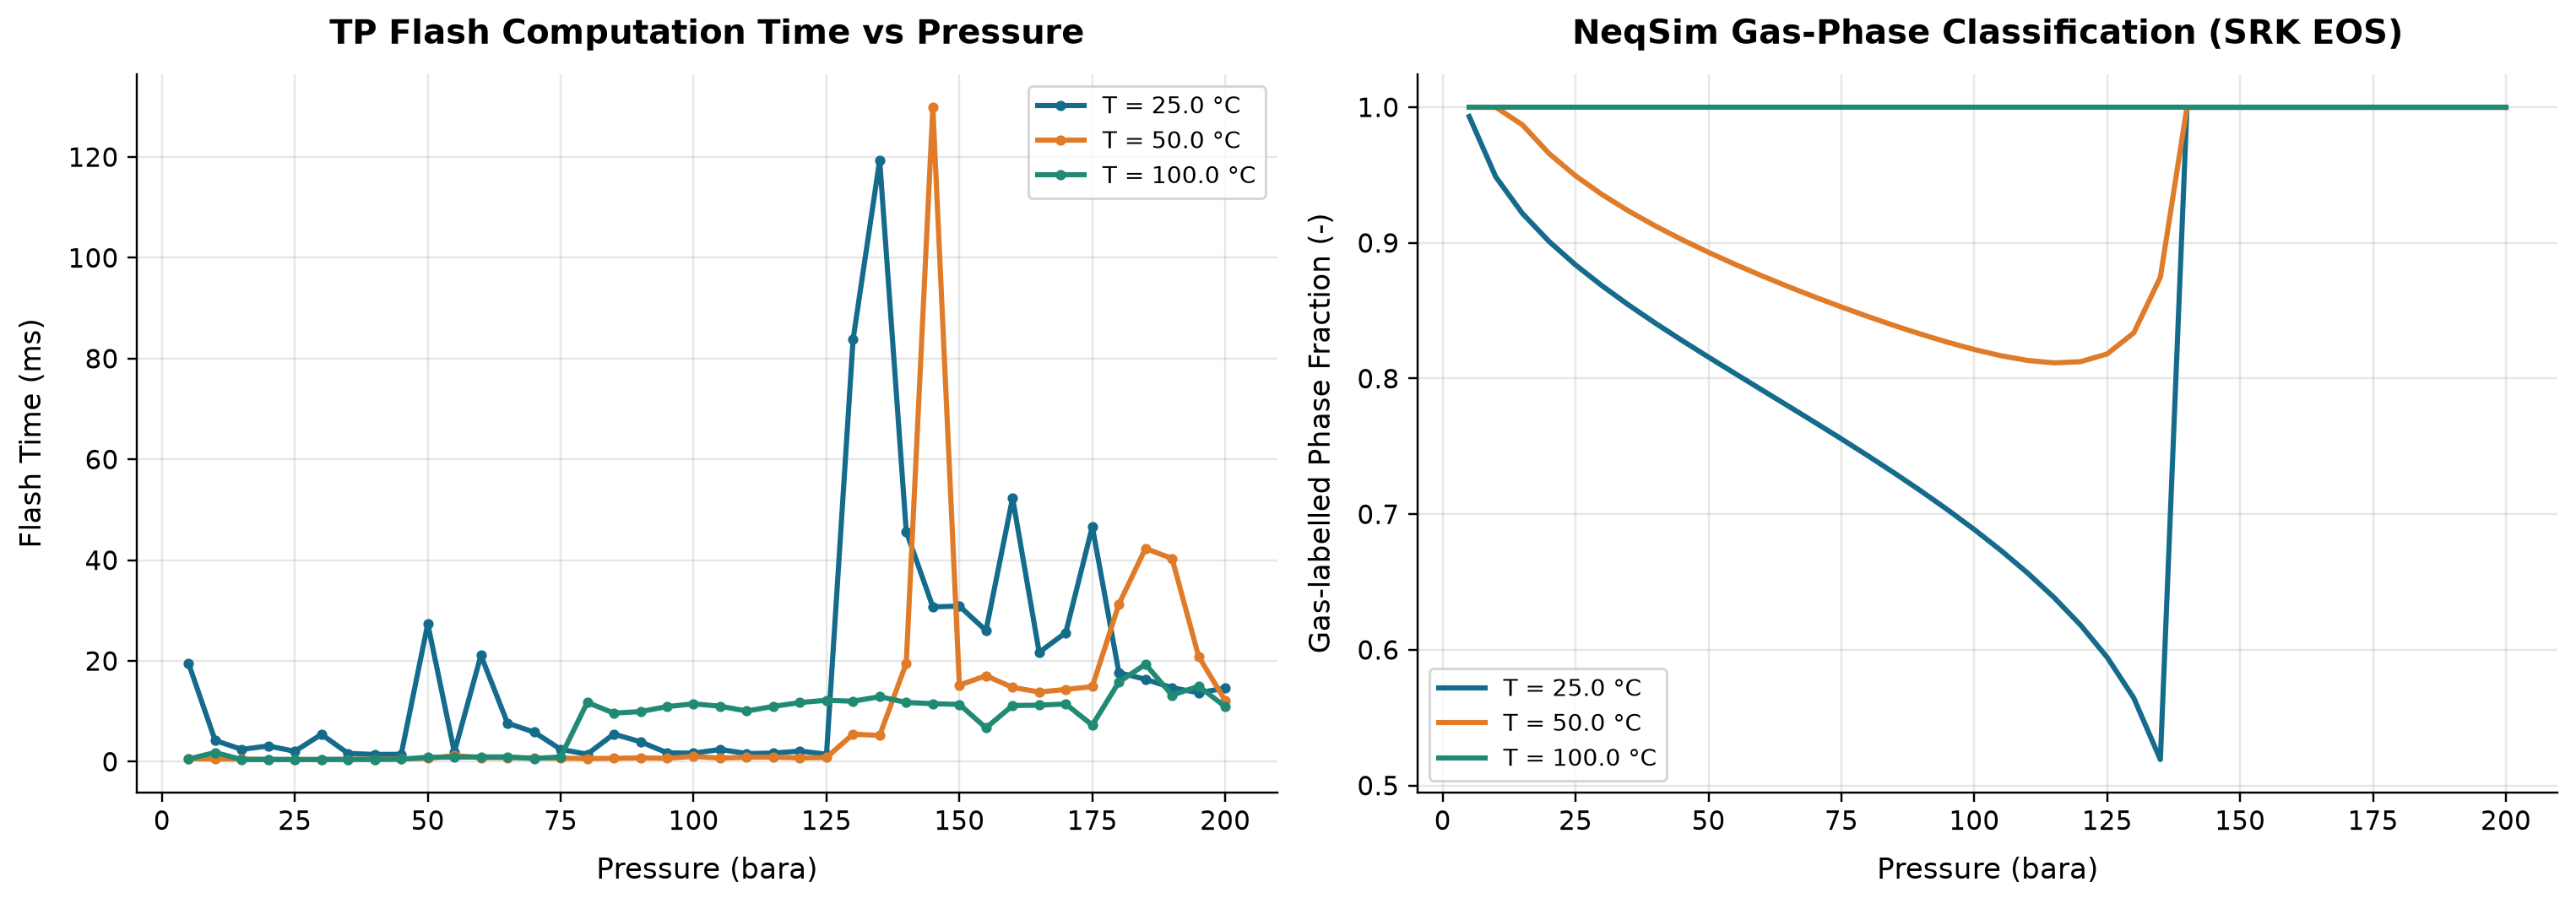

Data behind this chart, as committed beside it:
panel, series, point, x_label, y_label, x, y, finite
1, T = 25.0 °C, 0, Pressure (bara), Flash Time (ms), 5.0, 19.53, True
1, T = 25.0 °C, 1, Pressure (bara), Flash Time (ms), 10.0, 4.221, True
1, T = 25.0 °C, 2, Pressure (bara), Flash Time (ms), 15.0, 2.451, True
1, T = 25.0 °C, 3, Pressure (bara), Flash Time (ms), 20.0, 3.131, True
1, T = 25.0 °C, 4, Pressure (bara), Flash Time (ms), 25.0, 2.068, True
1, T = 25.0 °C, 5, Pressure (bara), Flash Time (ms), 30.0, 5.437, True
1, T = 25.0 °C, 6, Pressure (bara), Flash Time (ms), 35.0, 1.663, True
1, T = 25.0 °C, 7, Pressure (bara), Flash Time (ms), 40.0, 1.441, True
1, T = 25.0 °C, 8, Pressure (bara), Flash Time (ms), 45.0, 1.47, True
1, T = 25.0 °C, 9, Pressure (bara), Flash Time (ms), 50.0, 27.37, True
1, T = 25.0 °C, 10, Pressure (bara), Flash Time (ms), 55.0, 1.902, True
1, T = 25.0 °C, 11, Pressure (bara), Flash Time (ms), 60.0, 21.11, True
1, T = 25.0 °C, 12, Pressure (bara), Flash Time (ms), 65.0, 7.65, True
1, T = 25.0 °C, 13, Pressure (bara), Flash Time (ms), 70.0, 5.883, True
1, T = 25.0 °C, 14, Pressure (bara), Flash Time (ms), 75.0, 2.459, True
1, T = 25.0 °C, 15, Pressure (bara), Flash Time (ms), 80.0, 1.497, True
1, T = 25.0 °C, 16, Pressure (bara), Flash Time (ms), 85.0, 5.487, True
1, T = 25.0 °C, 17, Pressure (bara), Flash Time (ms), 90.0, 3.971, True
1, T = 25.0 °C, 18, Pressure (bara), Flash Time (ms), 95.0, 1.778, True
1, T = 25.0 °C, 19, Pressure (bara), Flash Time (ms), 100.0, 1.707, True
1, T = 25.0 °C, 20, Pressure (bara), Flash Time (ms), 105.0, 2.443, True
1, T = 25.0 °C, 21, Pressure (bara), Flash Time (ms), 110.0, 1.621, True
1, T = 25.0 °C, 22, Pressure (bara), Flash Time (ms), 115.0, 1.716, True
1, T = 25.0 °C, 23, Pressure (bara), Flash Time (ms), 120.0, 2.118, True
1, T = 25.0 °C, 24, Pressure (bara), Flash Time (ms), 125.0, 1.493, True
1, T = 25.0 °C, 25, Pressure (bara), Flash Time (ms), 130.0, 83.8, True
1, T = 25.0 °C, 26, Pressure (bara), Flash Time (ms), 135.0, 119.4, True
1, T = 25.0 °C, 27, Pressure (bara), Flash Time (ms), 140.0, 45.69, True
1, T = 25.0 °C, 28, Pressure (bara), Flash Time (ms), 145.0, 30.73, True
1, T = 25.0 °C, 29, Pressure (bara), Flash Time (ms), 150.0, 30.89, True
1, T = 25.0 °C, 30, Pressure (bara), Flash Time (ms), 155.0, 26.04, True
1, T = 25.0 °C, 31, Pressure (bara), Flash Time (ms), 160.0, 52.35, True
1, T = 25.0 °C, 32, Pressure (bara), Flash Time (ms), 165.0, 21.71, True
1, T = 25.0 °C, 33, Pressure (bara), Flash Time (ms), 170.0, 25.61, True
1, T = 25.0 °C, 34, Pressure (bara), Flash Time (ms), 175.0, 46.65, True
1, T = 25.0 °C, 35, Pressure (bara), Flash Time (ms), 180.0, 17.68, True
1, T = 25.0 °C, 36, Pressure (bara), Flash Time (ms), 185.0, 16.36, True
1, T = 25.0 °C, 37, Pressure (bara), Flash Time (ms), 190.0, 14.69, True
1, T = 25.0 °C, 38, Pressure (bara), Flash Time (ms), 195.0, 13.69, True
1, T = 25.0 °C, 39, Pressure (bara), Flash Time (ms), 200.0, 14.59, True
1, T = 50.0 °C, 0, Pressure (bara), Flash Time (ms), 5.0, 0.5866, True
1, T = 50.0 °C, 1, Pressure (bara), Flash Time (ms), 10.0, 0.5382, True
1, T = 50.0 °C, 2, Pressure (bara), Flash Time (ms), 15.0, 0.5221, True
1, T = 50.0 °C, 3, Pressure (bara), Flash Time (ms), 20.0, 0.4511, True
1, T = 50.0 °C, 4, Pressure (bara), Flash Time (ms), 25.0, 0.4284, True
1, T = 50.0 °C, 5, Pressure (bara), Flash Time (ms), 30.0, 0.4522, True
1, T = 50.0 °C, 6, Pressure (bara), Flash Time (ms), 35.0, 0.4717, True
1, T = 50.0 °C, 7, Pressure (bara), Flash Time (ms), 40.0, 0.4712, True
1, T = 50.0 °C, 8, Pressure (bara), Flash Time (ms), 45.0, 0.5764, True
1, T = 50.0 °C, 9, Pressure (bara), Flash Time (ms), 50.0, 0.6638, True
1, T = 50.0 °C, 10, Pressure (bara), Flash Time (ms), 55.0, 1.217, True
1, T = 50.0 °C, 11, Pressure (bara), Flash Time (ms), 60.0, 0.7961, True
1, T = 50.0 °C, 12, Pressure (bara), Flash Time (ms), 65.0, 0.8274, True
1, T = 50.0 °C, 13, Pressure (bara), Flash Time (ms), 70.0, 0.7535, True
1, T = 50.0 °C, 14, Pressure (bara), Flash Time (ms), 75.0, 0.7067, True
1, T = 50.0 °C, 15, Pressure (bara), Flash Time (ms), 80.0, 0.6391, True
1, T = 50.0 °C, 16, Pressure (bara), Flash Time (ms), 85.0, 0.6723, True
1, T = 50.0 °C, 17, Pressure (bara), Flash Time (ms), 90.0, 0.7783, True
1, T = 50.0 °C, 18, Pressure (bara), Flash Time (ms), 95.0, 0.6783, True
1, T = 50.0 °C, 19, Pressure (bara), Flash Time (ms), 100.0, 1.052, True
... 180 more rows
